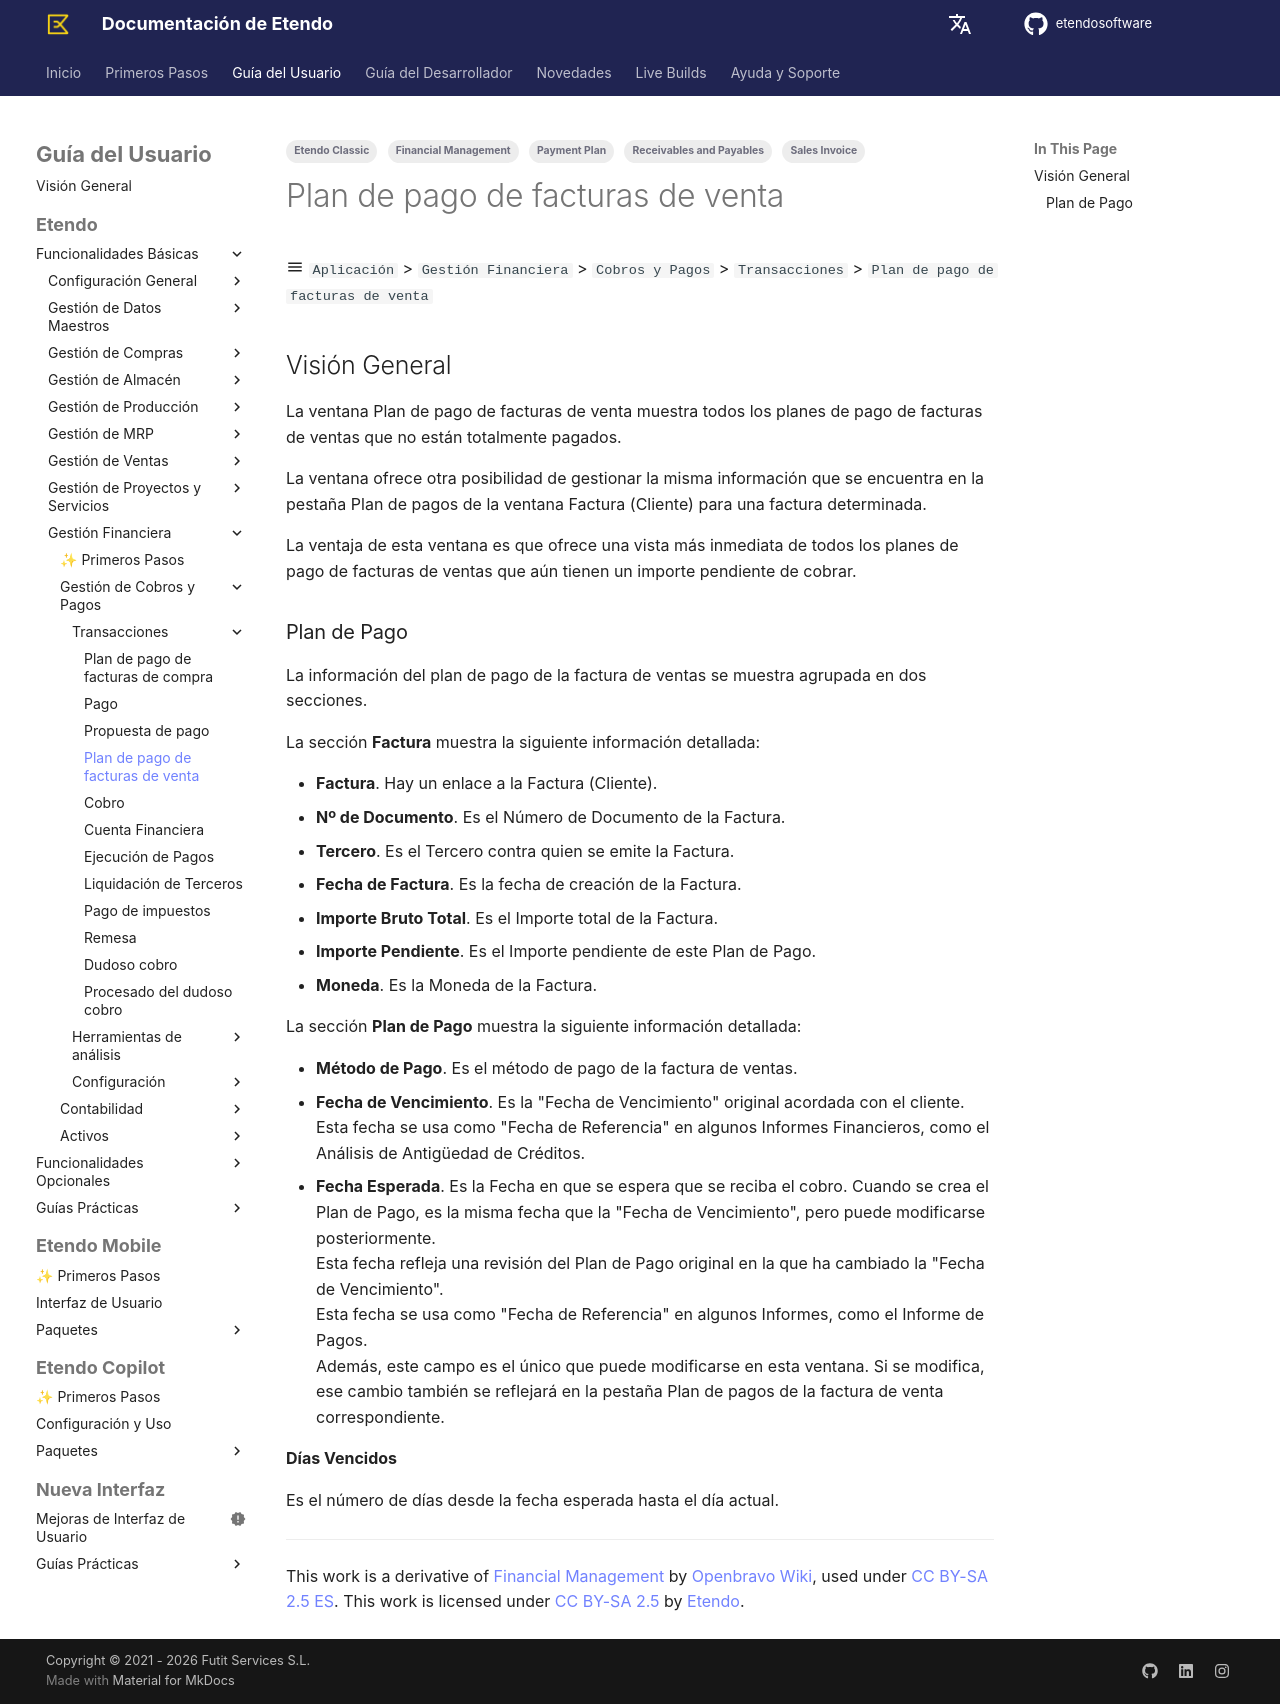

repository: etendosoftware/docs · page: es/user-guide/etendo-classic/basic-features/financial-management/receivables-and-payables/transactions/sales-invoice-payment-plan/index.html · generator: mkdocs

---
tags:
  - Etendo Classic
  - Financial Management
  - Sales Invoice
  - Payment Plan
  - Receivables and Payables
---

# Plan de pago de facturas de venta { #sales-invoice-payment-plan }

:material-menu: `Aplicación` > `Gestión Financiera` > `Cobros y Pagos` > `Transacciones` > `Plan de pago de facturas de venta`

## Visión General { #overview }

La ventana Plan de pago de facturas de venta muestra todos los planes de pago de facturas de ventas que no están totalmente pagados.

La ventana ofrece otra posibilidad de gestionar la misma información que se encuentra en la pestaña Plan de pagos de la ventana Factura (Cliente) para una factura determinada.

La ventaja de esta ventana es que ofrece una vista más inmediata de todos los planes de pago de facturas de ventas que aún tienen un importe pendiente de cobrar.

### Plan de Pago { #payment-plan }

La información del plan de pago de la factura de ventas se muestra agrupada en dos secciones.

La sección **Factura** muestra la siguiente información detallada:

- **Factura**. Hay un enlace a la Factura (Cliente).
- **Nº de Documento**. Es el Número de Documento de la Factura.
- **Tercero**. Es el Tercero contra quien se emite la Factura.
- **Fecha de Factura**. Es la fecha de creación de la Factura.
- **Importe Bruto Total**. Es el Importe total de la Factura.
- **Importe Pendiente**. Es el Importe pendiente de este Plan de Pago.
- **Moneda**. Es la Moneda de la Factura.

La sección **Plan de Pago** muestra la siguiente información detallada:

- **Método de Pago**. Es el método de pago de la factura de ventas.
- **Fecha de Vencimiento**. Es la "Fecha de Vencimiento" original acordada con el cliente. Esta fecha se usa como "Fecha de Referencia" en algunos Informes Financieros, como el Análisis de Antigüedad de Créditos.
- **Fecha Esperada**. Es la Fecha en que se espera que se reciba el cobro. Cuando se crea el Plan de Pago, es la misma fecha que la "Fecha de Vencimiento", pero puede modificarse posteriormente.  
  Esta fecha refleja una revisión del Plan de Pago original en la que ha cambiado la "Fecha de Vencimiento".  
  Esta fecha se usa como "Fecha de Referencia" en algunos Informes, como el Informe de Pagos.  
  Además, este campo es el único que puede modificarse en esta ventana. Si se modifica, ese cambio también se reflejará en la pestaña Plan de pagos de la factura de venta correspondiente.

**Días Vencidos**

Es el número de días desde la fecha esperada hasta el día actual.

---

This work is a derivative of [Financial Management](http://wiki.openbravo.com/wiki/Financial_Management){target="\_blank"} by [Openbravo Wiki](http://wiki.openbravo.com/wiki/Welcome_to_Openbravo){target="\_blank"}, used under [CC BY-SA 2.5 ES](https://creativecommons.org/licenses/by-sa/2.5/es/){target="\_blank"}. This work is licensed under [CC BY-SA 2.5](https://creativecommons.org/licenses/by-sa/2.5/){target="\_blank"} by [Etendo](https://etendo.software){target="\_blank"}.
